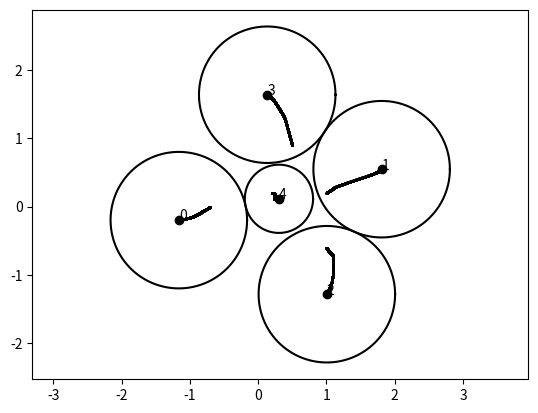

Python code for this plot:
import matplotlib.pyplot as plt
from numpy import *
import numpy as np

class Circle:
    def __init__(self, x, y, r, N):
        self.C = array([x,y])
        self.r = r
        self.points = []
        self.N = N
        self.edges = []
        self.force = array([0.0,0.0])
        
    
    def plot(self, color):
        theta = linspace(0,2*pi,1000)
        plt.plot(self.C[0], self.C[1], 'ko')
        plt.plot(self.C[0]+self.r*cos(theta), self.C[1] + self.r*sin(theta), color)
        plt.text(self.C[0], self.C[1], str(self.N))
    
    def __str__(self):
        return f"Cercle de centre ({self.x}, {self.y}) et de rayon {self.r}"
class Point:
    def __init__(self, P, N, C1, C2):
        self.P = P
        self.N = N
        self.C1 = C1
        self.C2 = C2
        self.order = 0
            
    def plot(self):
        plt.plot(self.P[0], self.P[1], 'ro')
        plt.text(self.P[0], self.P[1], str(self.order))
        
class Edge:
    def __init__(self, p, q, C, order):
        self.p = p
        self.q = q
        self.C = C
        self.angles = [arctan2(p.P[1] - C.C[1], p.P[0] - C.C[0]), arctan2(q.P[1] - C.C[1], q.P[0] - C.C[0])]
        self.order = order
    
    def plot(self):
        colordict = {0: 'b', 1: 'y', 2: 'r', 3: 'k'}
        plt.plot([self.p.P[0], self.q.P[0]], [self.p.P[1], self.q.P[1]], colordict[self.order])



class Graph:
    def __init__(self, color):
        self.points = []
        self.circles = []
        self.faces = []
        self.edges = []
        self.color = color

    def add_circle(self, x, y, r):
        NC = Circle(x, y, r, len(self.circles))
        for C in self.circles:
            V = NC.C - C.C
            A = arctan2(V[1], V[0])
            d = linalg.norm(V)
            if(d < C.r + NC.r):
                x = (d*d + C.r*C.r - NC.r*NC.r) / (2*d)
                y = sqrt(C.r*C.r - x*x)
                c, s = cos(A), sin(A)
                R = array(((c, -s), (s, c)))
                self.add_point(C.C + R@array((x, y)), NC, C)
                self.add_point(C.C + R@array((x, -y)), C, NC)
                C.points.append(self.points[-1])
                NC.points.append(self.points[-1])
                C.points.append(self.points[-2])
                NC.points.append(self.points[-2])
                
                
        self.circles.append(NC)
    
    def add_point(self, P, C1, C2):
        self.points.append(Point(P,len(self.points), C1, C2))
        
        
    def draw(self):
        for C in self.circles:
            plt.arrow(C.C[0], C.C[1], C.force[0], C.force[1], width = 0.01)
            C.plot(self.color)
            #for E in C.edges:
                #E.plot()
        for P in self.points:
            P.plot()
        plt.axis('equal')
        
    def compute_edges_and_faces(self):
        for C in self.circles:
            C.points.sort(key=lambda x: arctan2(x.P[1] - C.C[1],x.P[0] - C.C[0]))
            N = []
            for P in C.points:
                N.append((P.N, P.C1 == C))
            print(N)
            for i in range(len(C.points)):
                P = C.points[i]
                if(P.C1 == C):
                    P.order += 1
                    for j in range(i+1,i+len(C.points)):
                        Q = C.points[j%len(C.points)]
                        Q.order += 1
                        if(Q.C1 == P.C2):
                            C.edges.append(Edge(P, Q, C,0))
                            C.force -= array([-(P.P[1]-Q.P[1]), P.P[0]-Q.P[0]])
                            break
                        elif(Q.C2 == C):
                            C.edges.append(Edge(P, Q, C, 1))
                            C.force += array([-(P.P[1]-Q.P[1]), P.P[0]-Q.P[0]])

            
            
                        
            

epsilon = 0.001
graph = Graph('green')
graph.add_circle(-0.7,0,1)
graph.add_circle(1,0.2,1)
graph.add_circle(1,-0.6,1)
graph.add_circle(0.5,0.9,1)
graph.add_circle(0.2,0.2,0.5)
for i in range(1000):
    newgraph = Graph('black')
    for C in graph.circles:
        newgraph.add_circle(C.C[0]+epsilon*C.force[0], C.C[1] + epsilon*C.force[1], C.r)
    newgraph.compute_edges_and_faces()
    graph = newgraph
    if(i%1000 == -1):
        graph.draw()
    for C in graph.circles:
        plt.plot(C.C[0], C.C[1], 'ko', markersize = 1)
graph.draw()
plt.show()










